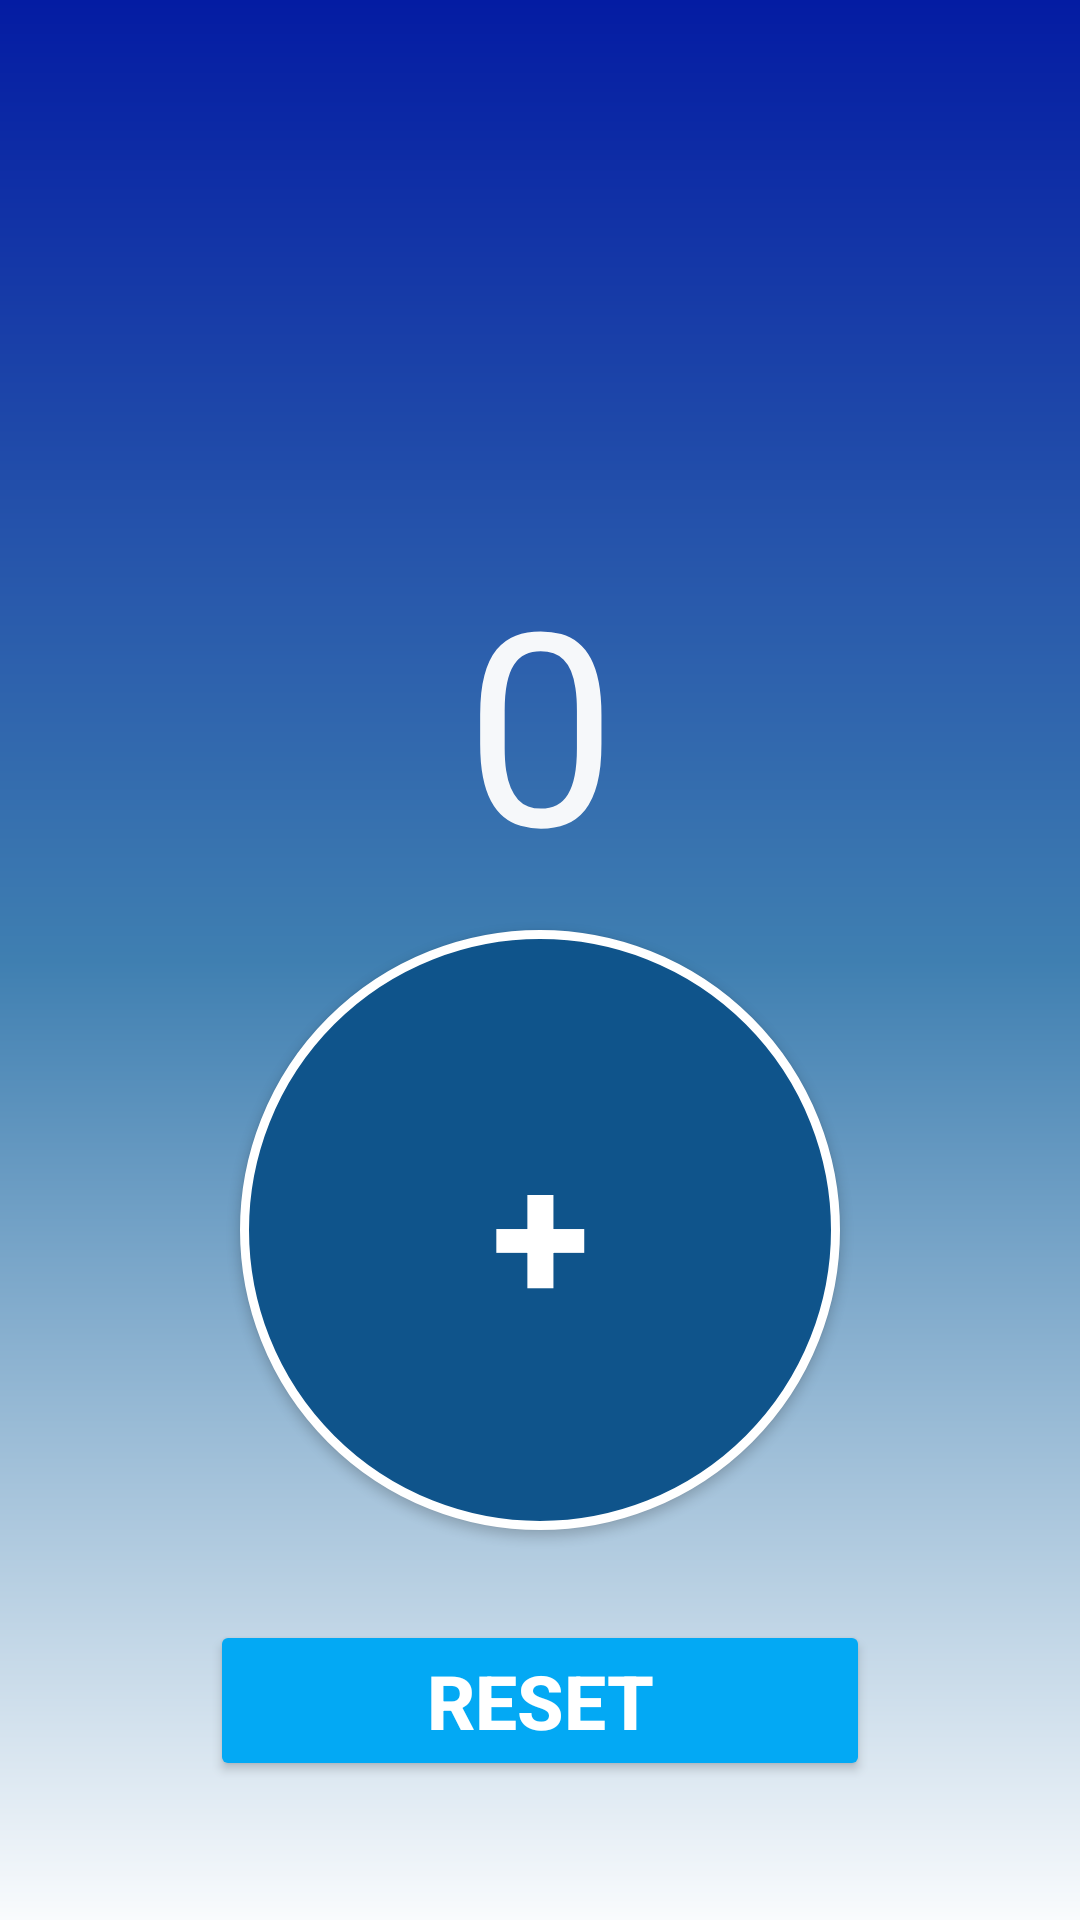

Produce the Android XML layout that renders to this screen, including the resource entries it uses.
<!-- AndroidManifest.xml: application theme Theme.TasbeehApp -->
<!-- res/layout/activity_main.xml -->
<?xml version="1.0" encoding="utf-8"?>
<androidx.core.widget.NestedScrollView xmlns:android="http://schemas.android.com/apk/res/android"
    xmlns:app="http://schemas.android.com/apk/res-auto"
    xmlns:tools="http://schemas.android.com/tools"
    android:layout_width="match_parent"
    android:layout_height="match_parent"
    android:orientation="vertical"
    android:background="@drawable/custom_drawable"
    tools:context=".MainActivity">

    <LinearLayout
        android:id="@+id/touch"
        android:layout_width="match_parent"
        android:layout_height="match_parent"
        android:orientation="vertical">


    <ImageView

        android:layout_marginTop="60dp"
        android:layout_width="wrap_content"
        android:layout_height="120dp"
        android:src="@drawable/bismillah2"/>
    <TextView
        android:id="@+id/numberTv"
        android:layout_width="match_parent"
        android:layout_height="wrap_content"
        android:textSize="90dp"
        android:textColor="#F6F8FA"
        android:gravity="center"
        android:text="0"
      />
    <androidx.appcompat.widget.AppCompatButton
        android:id="@+id/button1"
        android:layout_width="200dp"
        android:layout_height="200dp"
        android:text="+"
        android:textSize="60sp"
        android:textColor="@color/white"
        android:layout_gravity="center"
        android:background="@drawable/custom_btn"
        android:layout_margin="10dp"
        android:textStyle="bold"/>
    <Button
        android:id="@+id/button2"
        android:layout_width="match_parent"
        android:layout_height="wrap_content"
        android:text="Reset"
        android:textColor="@color/white"
        android:textSize="25sp"
        android:layout_marginTop="20dp"
        android:layout_marginHorizontal="70dp"
        android:backgroundTint="#03A9F4"

        android:textStyle="bold"/>

    <Button
        android:id="@+id/button3"
        android:layout_width="wrap_content"
        android:layout_height="wrap_content"
        android:text="ALL TASBEEH"
        android:layout_gravity="center"
        android:textColor="@color/white"
        android:textSize="22sp"
        android:backgroundTint="#187198"
        android:layout_margin="60dp"
        />
    </LinearLayout>
</androidx.core.widget.NestedScrollView>
<!-- resources referenced by this layout -->
<resources>
  <!-- drawable custom_btn (drawable) -->
  <?xml version="1.0" encoding="utf-8"?>
  <shape xmlns:android="http://schemas.android.com/apk/res/android"
      android:shape="oval">
  
  
    <stroke android:width="3dp"
       android:color="@color/white"/>
    <solid android:color="#0F548B"/>
  
      <size android:width="30dp"
          android:height="30dp"/>
  </shape>
  <!-- drawable custom_drawable (drawable) -->
  <?xml version="1.0" encoding="utf-8"?>
  <shape xmlns:android="http://schemas.android.com/apk/res/android">
  
      <gradient
          android:startColor = "#041CA3"
          android:centerColor = "#3F7FB1"
          android:endColor = "#F9FBFD"
          android:angle = "145"
          />
  </shape>
  <style name="Theme.TasbeehApp" parent="Base.Theme.TasbeehApp" />
  <style name="Base.Theme.TasbeehApp" parent="Theme.Material3.DayNight.NoActionBar">
          
          
      </style>
  <!-- not gathered from this repository: default colours our renderer supplied (Android Studio template values) -->
  <color name="white">#FFFFFFFF</color>
</resources>
